Run: headless pygame with SDL's dummy video driver; simulated clock (each Clock.tick advances the game by its frame time, no real sleeping); random seed 0; keys injected as events and as key.get_pressed() state; no mouse input.
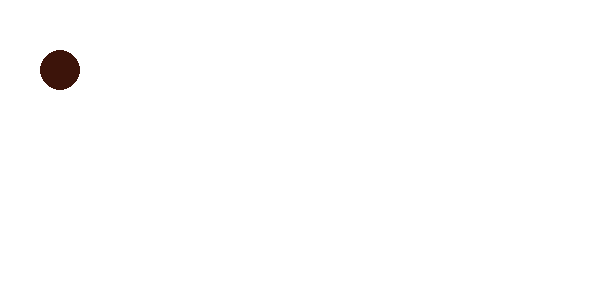
Frame 1 of 4 · flips 1–60 · no input
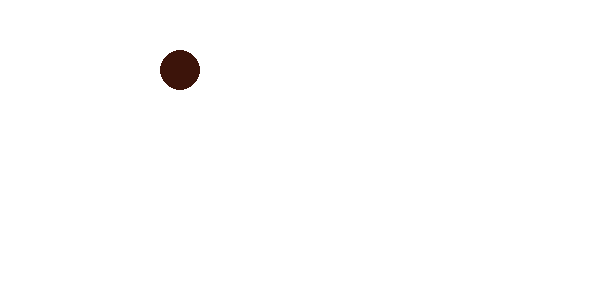
Frame 2 of 4 · flips 61–180 · tapped SPACE, RETURN · held RIGHT (→), D
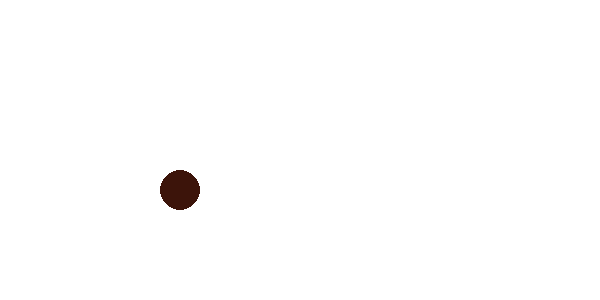
Frame 3 of 4 · flips 181–300 · held DOWN (↓), S
Frame 4 of 4 · flips 301–420 · held LEFT (←), A, UP (↑), W · screen same as frame 1, image omitted

The pygame program that drew these frames:

import pygame
import time
########## Initialize Pygame ##########
pygame.init()
pygame.font.init()
########## Set Initial Values ##########
screenwidth = 600
screenheight = 300
size = (screenwidth,screenheight)
screen = pygame.display.set_mode(size)
bgcolor = (255,255,255)
pygame.display.set_caption("Moving Player Ball")
player_ball_color=(60,20,10)
player_ball_pos=[60,70]
done = False

########## initialize all button states ##########
is_key_pressed = {"up" : False,"down" : False,"left" : False,"right" : False}

########## Method Definitions ##########

########## insert code for listen key press here #########
def listen_key_pressed():
    # when key is pressed, set the relevant is_key_pressed to True
    if event.type == pygame.KEYDOWN:
        if event.key == pygame.K_UP:
            is_key_pressed["up"] = True
        if event.key == pygame.K_DOWN:
            is_key_pressed["down"] = True
        if event.key == pygame.K_LEFT:
            is_key_pressed["left"] = True
        if event.key == pygame.K_RIGHT:
            is_key_pressed["right"] = True
    # when key is released, set the relevant is_key_pressed to False
    if event.type == pygame.KEYUP:
        if event.key == pygame.K_UP:
            is_key_pressed["up"] = False
        if event.key == pygame.K_DOWN:
            is_key_pressed["down"] = False
        if event.key == pygame.K_LEFT:
            is_key_pressed["left"] = False
        if event.key == pygame.K_RIGHT:
            is_key_pressed["right"] = False

########## insert code for ball movement controller here ##########
def ball_movement_controller():
    # pygame's position starts from the TOP LEFT of the screen surface at (0,0)
    # X +1 will move it rightwards. How about X -1?
    # Y +1 will move it downwards. How about Y -1?
    # when up key pressed, y-coordinate -1 for as long as the key is pressed.
    if is_key_pressed["up"] == True and player_ball_pos[1]>=0:
        player_ball_pos[1] = player_ball_pos[1] - 1
    if is_key_pressed["down"] == True and player_ball_pos[1] <= screenheight:
        player_ball_pos[1] += 1
    if is_key_pressed["left"] == True and player_ball_pos[0]>=0:
        player_ball_pos[0] -= 1
    if is_key_pressed["right"] == True and player_ball_pos[0] <= screenwidth:
        player_ball_pos[0] += 1
########## End Method Definitions ##########       
########## Main Game Loop #########
while not done:
    screen.fill(bgcolor)
    for event in pygame.event.get():
        if event.type == pygame.QUIT:
            done = True
        #start listening to which key presses
        listen_key_pressed()
    # call the ball movement controller
    ball_movement_controller()
    pygame.draw.circle(screen,player_ball_color,player_ball_pos, 20, 0)
    pygame.display.flip()
while done:
    pygame.quit()
########## End Main Game Loop ##########
